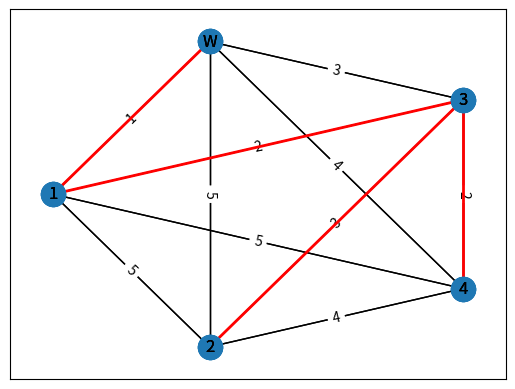

Reproduce this figure in Python. (Note: this script raises an exception after producing the figure.)
import heapq
import time

import matplotlib.pyplot as plt
import networkx as nx

# %% [markdown]
# ## Q1: We will use the networkx library, and we will first recreate the graph from the lecture slides.

# %%
g = nx.Graph(
    [
        ("1", "2", {"weight": 5}),
        ("2", "4", {"weight": 4}),
        ("4", "3", {"weight": 2}),
        ("3", "1", {"weight": 2}),
        ("W", "1", {"weight": 1}),
        ("W", "2", {"weight": 5}),
        ("W", "4", {"weight": 4}),
        ("W", "3", {"weight": 3}),
        ("1", "4", {"weight": 5}),
        ("3", "2", {"weight": 3}),
    ]
)
nx.draw_networkx(g, pos=nx.shell_layout(g))
nx.draw_networkx_edge_labels(
    g,
    pos=nx.shell_layout(g),
    edge_labels=dict(((u, v), g[u][v]["weight"]) for u, v in g.edges),
)

# %%
g["1"].items()

# %% [markdown]
# ## Q2: We implement Prim's algorithm.


# %%
def prim(graph):
    mst = nx.Graph()  # Initialize an empty graph for the Minimum Spanning Tree
    start_node = list(graph.nodes())[0]  # Start from the first node

    # Create a set to keep track of visited nodes
    visited = set([start_node])

    while len(visited) < len(graph.nodes()):
        min_edge = None
        min_cost = float("inf")

        for u in visited:
            for v, edge_data in graph[u].items():
                # print(u, v, edge_data['weight'])
                if v not in visited and edge_data["weight"] < min_cost:
                    min_edge = (u, v)
                    min_cost = edge_data["weight"]

        if min_edge:
            u, v = min_edge
            mst.add_edge(u, v, weight=min_cost)
            visited.add(v)

    return mst


# %%

mst = prim(g)
pos = nx.shell_layout(g)
nx.draw_networkx(g, pos=pos)
nx.draw_networkx_edge_labels(
    g, pos=pos, edge_labels={(u, v): d["weight"] for u, v, d in g.edges(data=True)}
)
nx.draw_networkx(mst, pos=pos, edge_color="r", width=2)
plt.show()

# %% [markdown]
# ## Q3: We can test on the edge.txt file.

# %%
with open("edges.txt", "r") as file:
    lines = file.readlines()
    num_vertices, num_edges = map(int, lines[0].split())

    # Create a new NetworkX graph
    g = nx.Graph()

    # Add edges to the graph from the file
    for line in lines[1:]:
        source, destination, cost = map(int, line.split())
        g.add_edge(source, destination, weight=cost)

# Apply Prim's algorithm to find the Minimum Spanning Tree
mst = prim(g)

# Calculate the sum of edge costs in the MST
total_cost = sum(data["weight"] for _, _, data in mst.edges(data=True))


# %% [markdown]
# ## Q4: We can implement a more advanced version using binary heaps.

# %%


def prim_binary_heap(graph):
    # Initialize
    mst = nx.Graph()
    nodes = list(graph.nodes())

    # Start from the first node: W
    start_node = nodes[0]
    size = len(graph.nodes())

    # Create a set to keep track of visited nodes
    visited = set([start_node])

    # Initialize the priority queue (binary heap)
    priority_queue = []

    # Helper function to add edges to the priority queue
    def add_edges_to_queue(node):
        for v, edge_data in graph[node].items():
            if v not in visited:
                heapq.heappush(priority_queue, (edge_data["weight"], node, v))

    add_edges_to_queue(start_node)

    while len(visited) < size:
        min_cost, u, v = heapq.heappop(priority_queue)
        if v not in visited:
            mst.add_edge(u, v, weight=min_cost)
            visited.add(v)
            add_edges_to_queue(v)

    return mst


# %%
mst_binary_heap = prim_binary_heap(g)

total_cost_binary_heap = sum(
    data["weight"] for _, _, data in mst_binary_heap.edges(data=True)
)


# %%

# Measure execution time for the optimized version (binary heap)
start_time = time.time()
mst = prim_binary_heap(g)
end_time = time.time()

print("Execution time (binary heap):", end_time - start_time, "seconds")
print("Sum of edge costs in MST (binary heap):", total_cost_binary_heap)

# Measure execution time for the naive version
start_time = time.time()
mst = prim(g)  # Run the naive version
end_time = time.time()

print("Execution time (naive):", end_time - start_time, "seconds")
print("Sum of edge costs in MST (naive)", total_cost)
